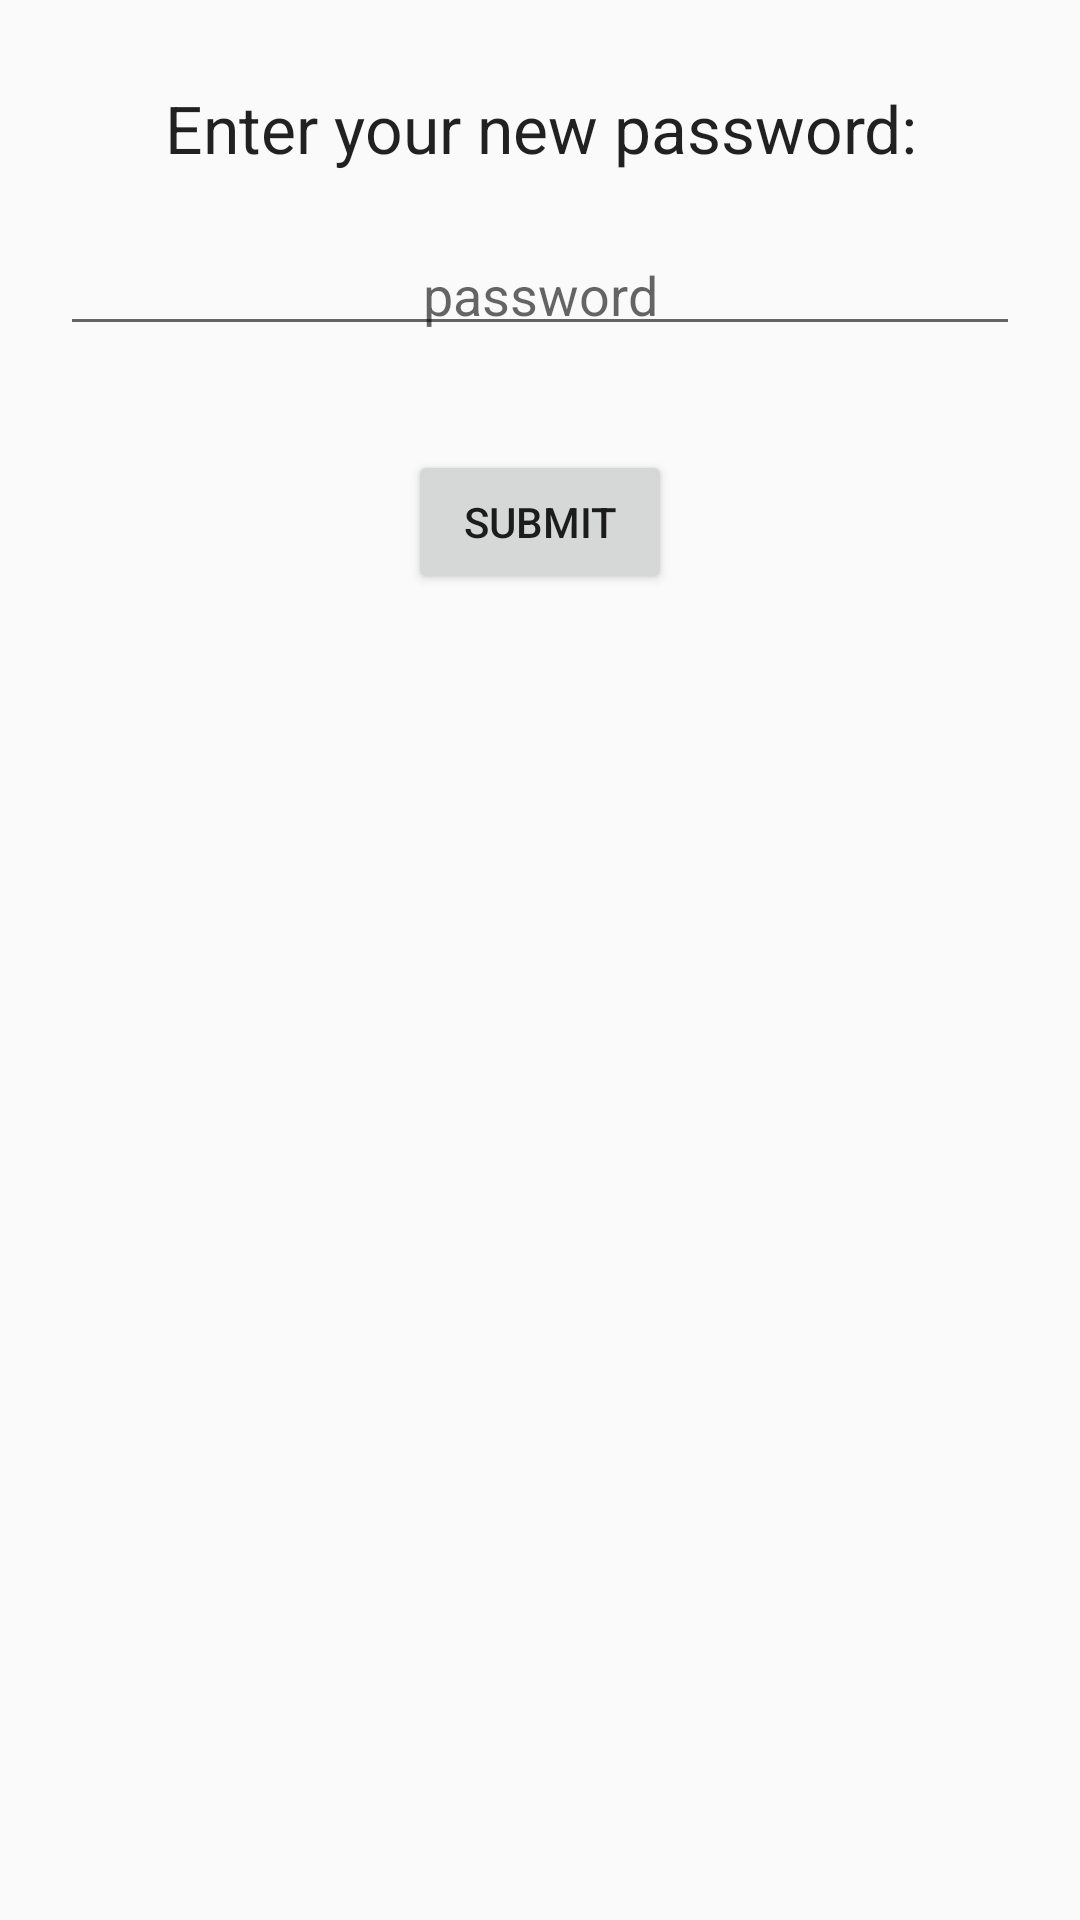

Android layout source for this screen:
<!-- AndroidManifest.xml: activity theme AppTheme.NoActionBar -->
<!-- res/layout/activity_new_password.xml -->
<?xml version="1.0" encoding="utf-8"?>
<android.support.constraint.ConstraintLayout xmlns:android="http://schemas.android.com/apk/res/android"
    xmlns:app="http://schemas.android.com/apk/res-auto"
    xmlns:tools="http://schemas.android.com/tools"
    android:layout_width="match_parent"
    android:layout_height="match_parent"
    tools:context="au.com.brightcapital.login.NewPasswordActivity">

    <TextView
        android:id="@+id/newPasswordTitle"
        android:layout_width="match_parent"
        android:layout_height="wrap_content"
        android:layout_marginTop="28dp"
        android:text="Enter your new password:"
        android:textAlignment="center"
        app:layout_constraintRight_toRightOf="parent"
        app:layout_constraintLeft_toLeftOf="parent"
        android:textAppearance="?android:attr/textAppearanceLarge"
        app:layout_constraintTop_toTopOf="parent"
        tools:layout_editor_absoluteX="0dp" />


    <android.support.constraint.Guideline
        android:id="@+id/guideline"
        android:layout_width="wrap_content"
        android:layout_height="wrap_content"
        android:orientation="vertical"
        app:layout_constraintGuide_percent="0.052083332" />

    <EditText
        android:id="@+id/newPasswordTx"
        android:layout_width="0dp"
        android:layout_height="30dp"
        android:layout_marginLeft="20dp"
        android:layout_marginRight="20dp"
        android:layout_marginTop="28dp"
        android:hint="password"
        android:paddingBottom="5dp"
        android:paddingTop="5dp"
        android:textAlignment="center"
        app:layout_constraintEnd_toEndOf="parent"
        app:layout_constraintHorizontal_bias="0.5"
        app:layout_constraintStart_toStartOf="parent"
        app:layout_constraintTop_toBottomOf="@+id/newPasswordTitle"
        tools:layout_editor_absoluteX="20dp" />

    <Button
        android:id="@+id/newPasswordSubmitButton"
        android:text="Submit"
        android:paddingTop="@dimen/default_vertical_spacing"
        android:paddingBottom="@dimen/default_vertical_spacing"
        android:paddingLeft="@dimen/default_horizontal_spacing"
        android:paddingRight="@dimen/default_horizontal_spacing"
        android:layout_width="wrap_content"
        android:layout_height="wrap_content"
        app:layout_constraintLeft_toLeftOf="parent"
        app:layout_constraintRight_toRightOf="parent"
        app:layout_constraintTop_toTopOf="parent"
        android:layout_marginTop="150dp"/>


</android.support.constraint.ConstraintLayout>
<!-- resources referenced by this layout -->
<resources>
  <style name="AppTheme.NoActionBar">
          <item name="windowActionBar">false</item>
          <item name="windowNoTitle">true</item>
      </style>
</resources>
